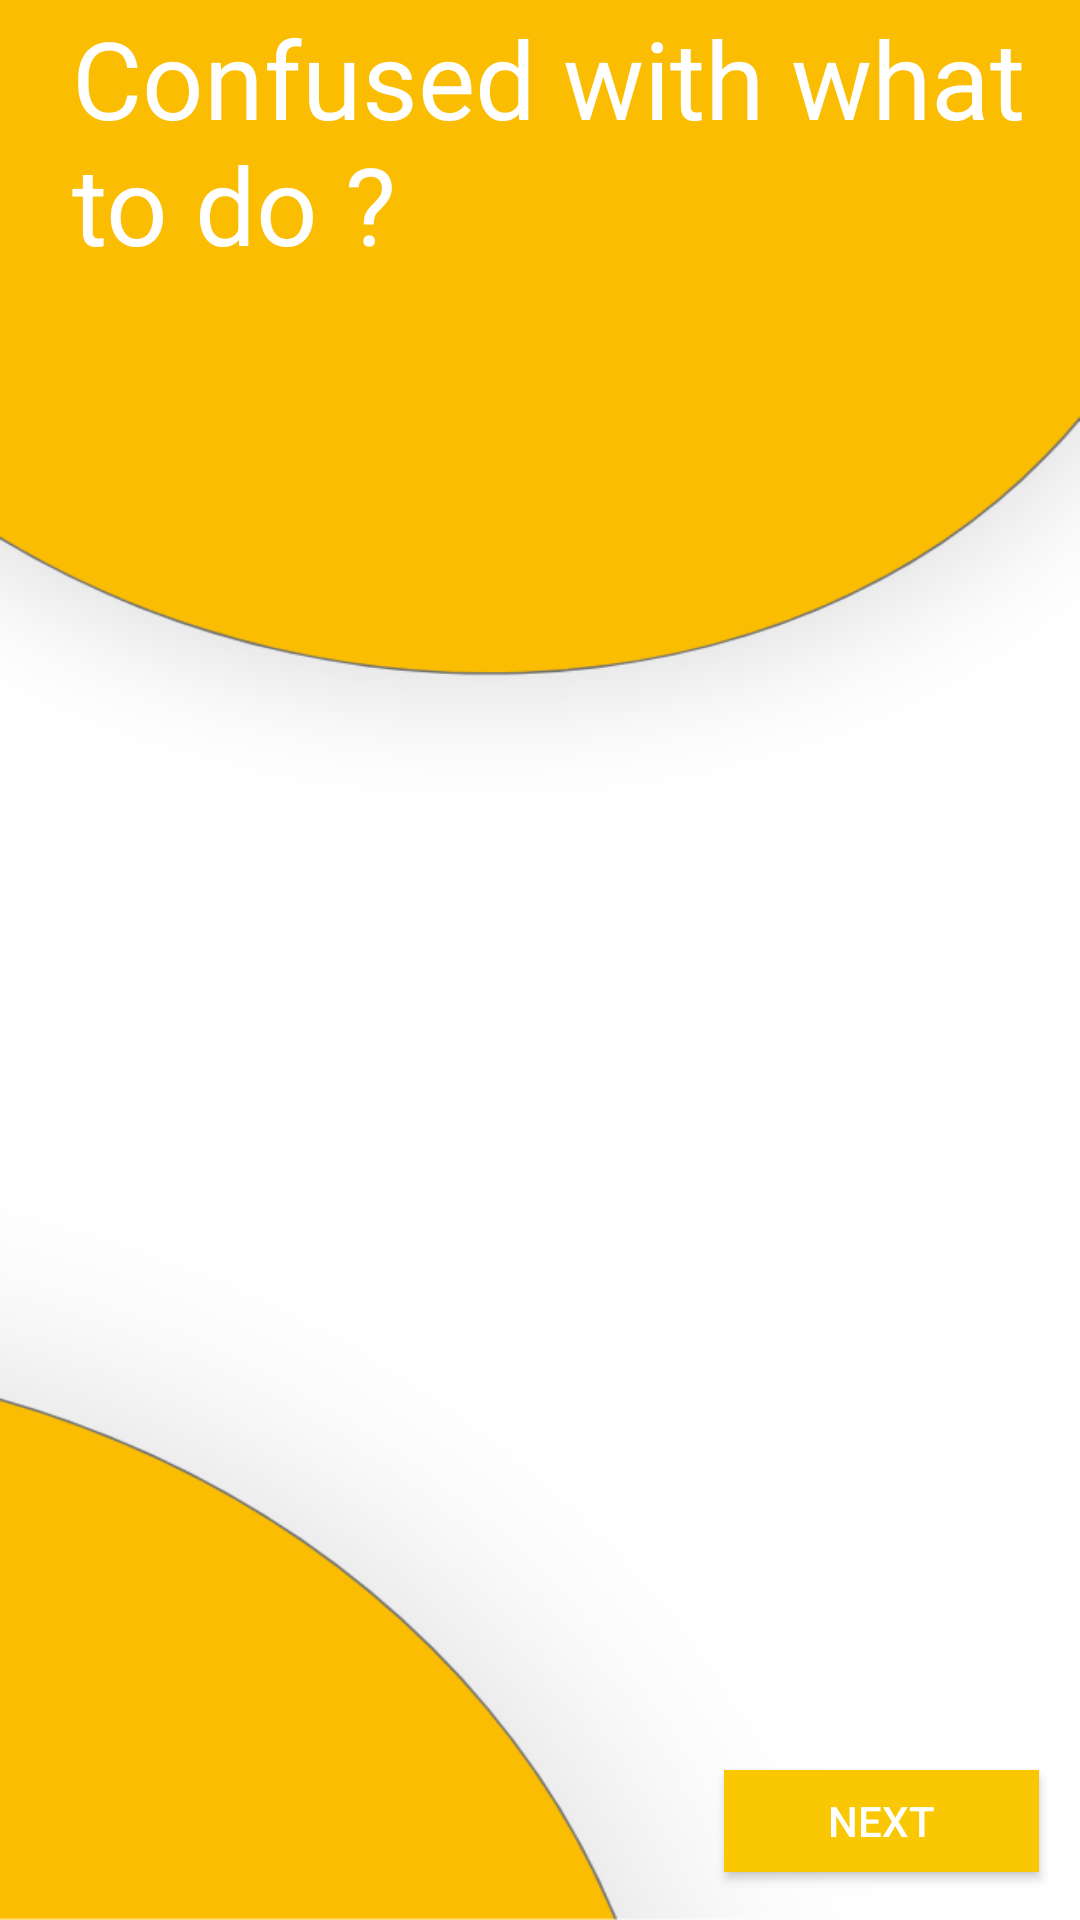

Android layout source for this screen:
<!-- AndroidManifest.xml: application theme Theme.ZOIE -->
<!-- res/layout/activity_intro_fourth_page.xml -->
<?xml version="1.0" encoding="utf-8"?>
<androidx.constraintlayout.widget.ConstraintLayout xmlns:android="http://schemas.android.com/apk/res/android"
    xmlns:app="http://schemas.android.com/apk/res-auto"
    xmlns:tools="http://schemas.android.com/tools"
    android:layout_width="match_parent"
    android:layout_height="match_parent"
    tools:context=".introFourthPage"
    android:background="@drawable/backthree">

    <ImageView
        android:id="@+id/imageView3"
        android:layout_width="269dp"
        android:layout_height="435dp"
        app:layout_constraintBottom_toBottomOf="parent"
        app:layout_constraintEnd_toEndOf="parent"
        app:layout_constraintHorizontal_bias="0.33"
        app:layout_constraintStart_toStartOf="parent"
        app:layout_constraintTop_toTopOf="parent"
        app:layout_constraintVertical_bias="0.634"
        app:srcCompat="@drawable/zoielogotwo" />

    <TextView
        android:id="@+id/textView3"
        android:layout_width="321dp"
        android:layout_height="126dp"
        android:layout_marginStart="24dp"
        android:layout_marginLeft="24dp"
        android:shadowColor="@color/black"
        android:text="Confused with what to do ? "
        android:textColor="@color/white"
        android:textSize="36sp"
        app:layout_constraintBottom_toTopOf="@+id/imageView3"
        app:layout_constraintStart_toStartOf="parent"
        app:layout_constraintTop_toTopOf="parent"
        app:layout_constraintVertical_bias="0.397" />

    <Button
        android:id="@+id/btnNext"
        android:layout_width="105dp"
        android:layout_height="34dp"

        android:layout_marginBottom="16dp"
        android:background="@color/black"
        android:text="Next"
        android:textColor="@color/white"
        app:backgroundTint="#f9c802"
        app:layout_constraintBottom_toBottomOf="parent"
        app:layout_constraintEnd_toEndOf="parent"
        app:layout_constraintHorizontal_bias="0.947"
        app:layout_constraintStart_toStartOf="parent" />
</androidx.constraintlayout.widget.ConstraintLayout>
<!-- resources referenced by this layout -->
<resources>
  <color name="black">#FF000000</color>
  <color name="white">#FFFFFFFF</color>
  <!-- drawable backthree: png bitmap (drawable-v24, 51331 bytes) -->
  <style name="Theme.ZOIE" parent="Theme.MaterialComponents.DayNight.NoActionBar">
          
          <item name="colorPrimary">@color/purple_500</item>
          <item name="colorPrimaryVariant">@color/purple_700</item>
          <item name="colorOnPrimary">@color/white</item>
          
          <item name="colorSecondary">@color/teal_200</item>
          <item name="colorSecondaryVariant">@color/teal_700</item>
          <item name="colorOnSecondary">@color/black</item>
          
          <item name="android:statusBarColor" tools:targetApi="l">?attr/colorPrimaryVariant</item>
          
  
  
      </style>
  <color name="purple_500">#FF6200EE</color>
  <color name="purple_700">#FF3700B3</color>
  <color name="teal_200">#FF03DAC5</color>
  <color name="teal_700">#FF018786</color>
</resources>
